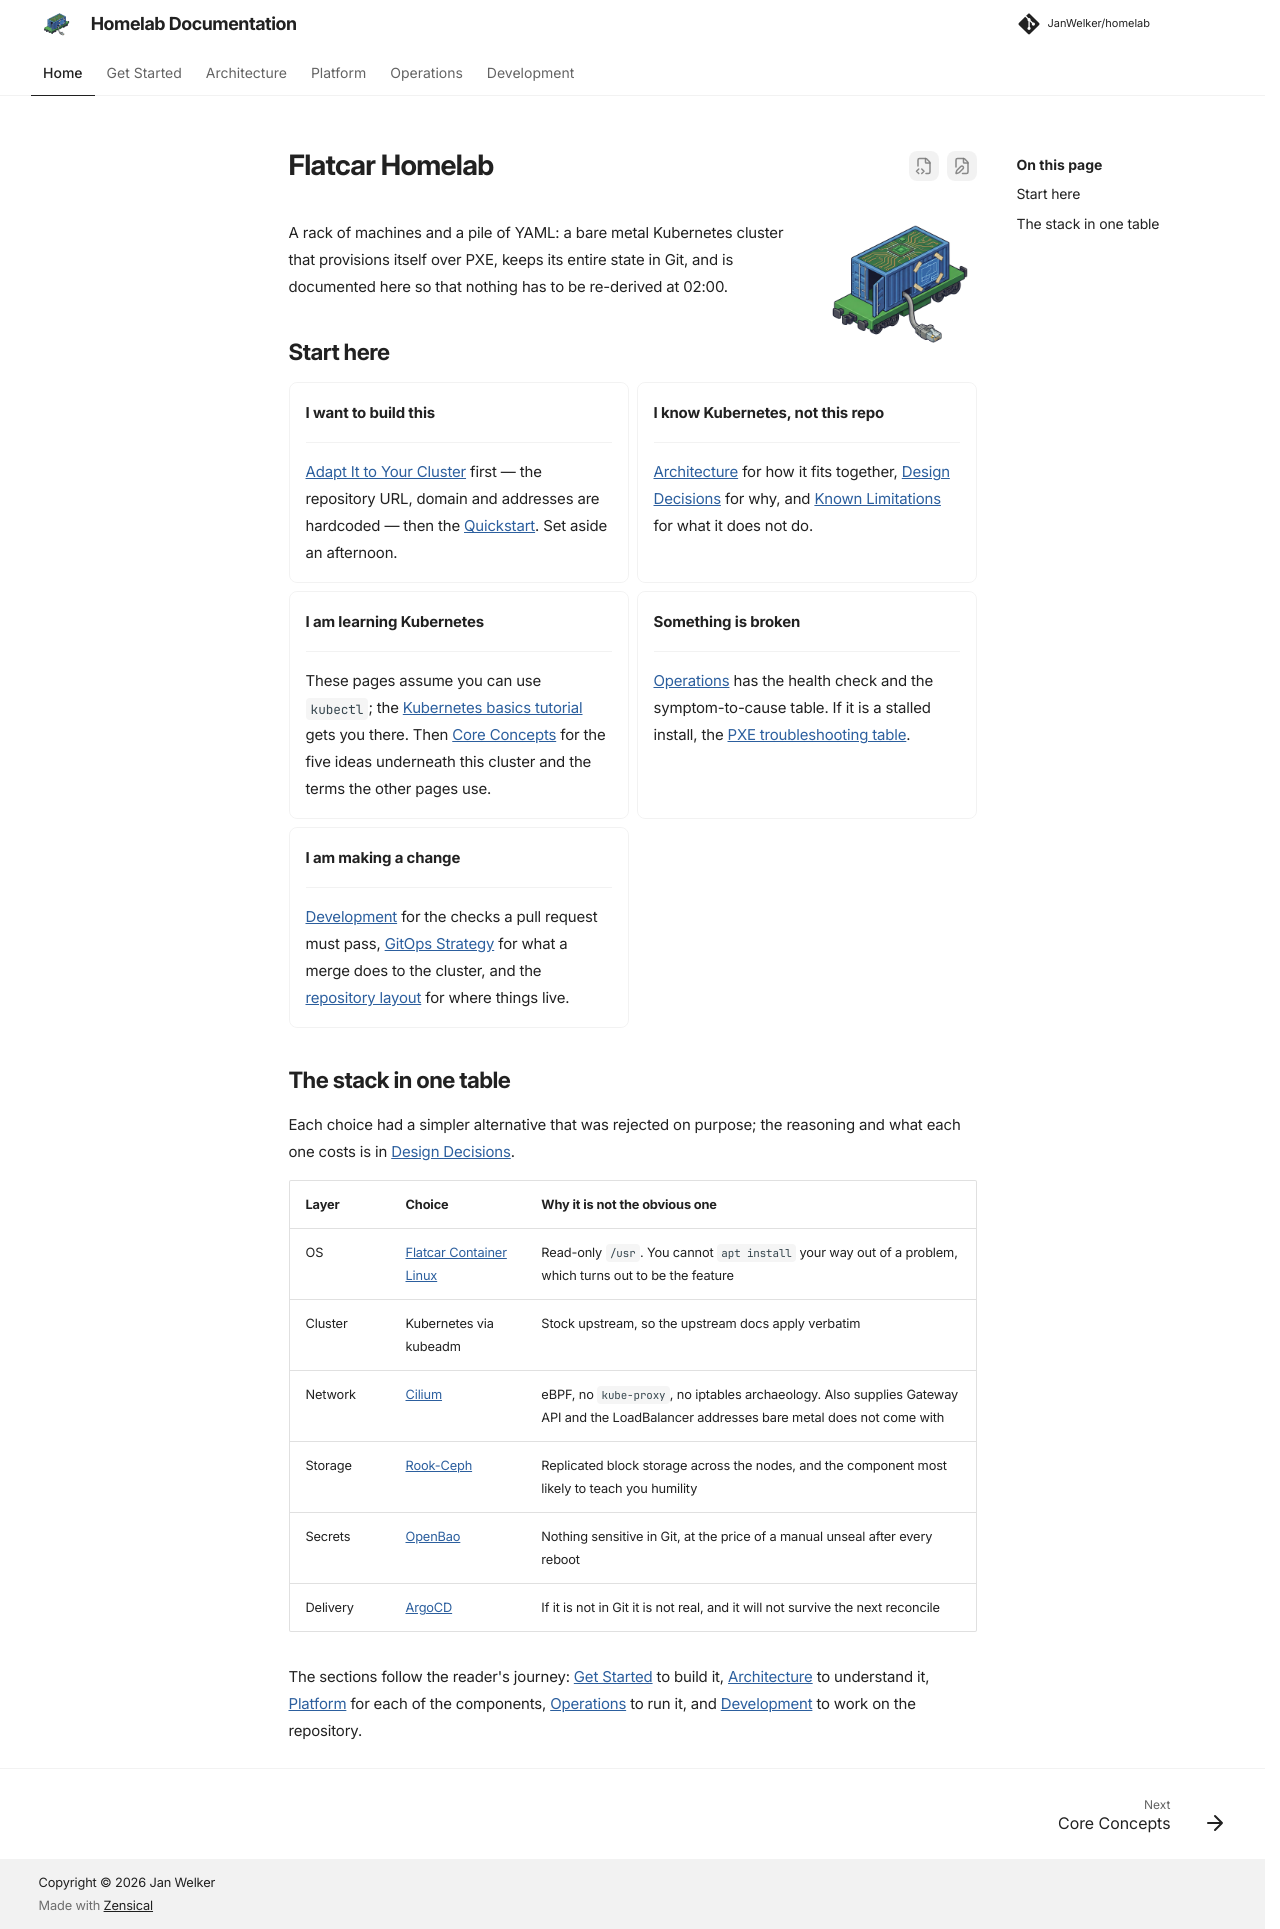

repository: JanWelker/homelab · page: index.html · generator: mkdocs

---
description: "GitOps-driven Kubernetes homelab on bare metal, running Flatcar Container Linux, Kubeadm, Cilium, Rook-Ceph and ArgoCD."
---

# Flatcar Homelab

![Homelab Logo](assets/images/logo.png){ align=right width=150 }

A rack of machines and a pile of YAML: a bare metal Kubernetes cluster that
provisions itself over PXE, keeps its entire state in Git, and is documented
here so that nothing has to be re-derived at 02:00.

## Start here

<div class="grid cards" markdown>

- **I want to build this**

    ---

    [Adapt It to Your Cluster](adapting.md) first — the repository URL, domain
    and addresses are hardcoded — then the [Quickstart](quickstart.md). Set
    aside an afternoon.

- **I know Kubernetes, not this repo**

    ---

    [Architecture](architecture/index.md) for how it fits together,
    [Design Decisions](architecture/decisions.md) for why, and
    [Known Limitations](architecture/limitations.md) for what it does not do.

- **I am learning Kubernetes**

    ---

    These pages assume you can use `kubectl`; the
    [Kubernetes basics tutorial](https://kubernetes.io/docs/tutorials/kubernetes-basics/)
    gets you there. Then [Core Concepts](concepts.md) for the five ideas
    underneath this cluster and the terms the other pages use.

- **Something is broken**

    ---

    [Operations](operations/index.md) has the health check and the
    symptom-to-cause table. If it is a stalled install, the
    [PXE troubleshooting table](quickstart.md#troubleshooting-pxe-boot).

- **I am making a change**

    ---

    [Development](development/index.md) for the checks a pull request must
    pass, [GitOps Strategy](architecture/gitops.md) for what a merge does to
    the cluster, and the
    [repository layout](architecture/index.md#repository-layout) for where
    things live.

</div>

## The stack in one table

Each choice had a simpler alternative that was rejected on purpose; the
reasoning and what each one costs is in
[Design Decisions](architecture/decisions.md).

| Layer | Choice | Why it is not the obvious one |
| --- | --- | --- |
| OS | [Flatcar Container Linux](concepts.md#flatcar-container-linux) | Read-only `/usr`. You cannot `apt install` your way out of a problem, which turns out to be the feature |
| Cluster | Kubernetes via kubeadm | Stock upstream, so the upstream docs apply verbatim |
| Network | [Cilium](platform/cilium.md) | eBPF, no `kube-proxy`, no iptables archaeology. Also supplies Gateway API and the LoadBalancer addresses bare metal does not come with |
| Storage | [Rook-Ceph](platform/rook-ceph.md) | Replicated block storage across the nodes, and the component most likely to teach you humility |
| Secrets | [OpenBao](platform/openbao.md) | Nothing sensitive in Git, at the price of a manual unseal after every reboot |
| Delivery | [ArgoCD](architecture/gitops.md) | If it is not in Git it is not real, and it will not survive the next reconcile |

The sections follow the reader's journey: [Get Started](adapting.md) to build
it, [Architecture](architecture/index.md) to understand it,
[Platform](platform/index.md) for each of the components,
[Operations](operations/index.md) to run it, and
[Development](development/index.md) to work on the repository.
